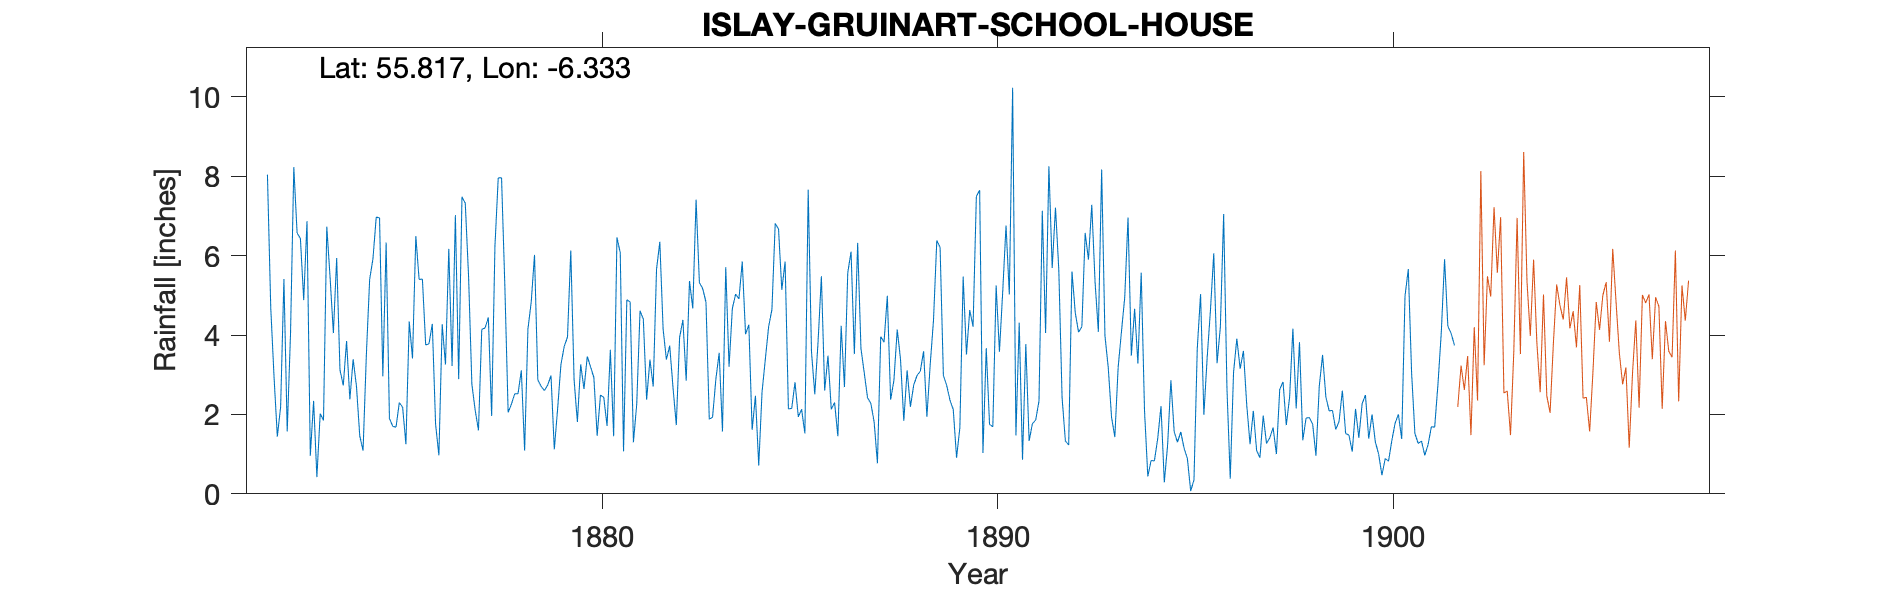

Data behind this chart, as committed beside it:
ISLAY GRUINART SCHOOL HOUSE, , , , , , , , , , , , , , , , , , , , , , , 
Grid ref, NR287667, Long, -6.333, Lat, 55.82, Elevation, 214, ft, , , , , , , , , , , , , , , 
Station no, RR1227, , , , , , , , , , , , , , , , , , , , , , 
, 1870, 1871, 1872, 1873, 1874, 1875, 1876, 1877, 1878, 1879, 1880, 1881, 1882, 1883, 1884, 1885, 1886, 1887, 1888, 1889, 1890, 1891, 1892
January, , , 8.04, 6.87, 3.85, 6.33, 3.75, 7.32, 5.24, 2.6, 2.64, 1.07, 4.15, 5.17, 5.85, 5.14, 5.48, 3.66, 3.39, 6.21, 7.65, 4.31, 5.66
February, , , 4.7, 0.96, 2.38, 1.9, 3.78, 5.48, 2.05, 2.74, 3.46, 4.89, 3.38, 4.83, 4.02, 5.85, 2.6, 3.05, 1.84, 2.98, 1.03, 0.86, 2.42
March, , , 2.95, 2.34, 3.39, 1.7, 4.28, 2.76, 2.26, 2.98, 3.2, 4.83, 3.73, 1.88, 4.26, 2.14, 3.48, 2.42, 3.11, 2.73, 3.67, 3.77, 1.33
April, , , 1.44, 0.42, 2.71, 1.68, 1.75, 2.11, 2.52, 1.12, 2.93, 1.3, 2.68, 1.93, 1.61, 2.15, 2.13, 2.28, 2.19, 2.36, 1.75, 1.33, 1.23
May, , , 2.19, 2.02, 1.46, 2.3, 0.97, 1.6, 2.52, 2.13, 1.46, 2.26, 1.73, 2.89, 2.47, 2.81, 2.3, 1.81, 2.74, 2.12, 1.69, 1.77, 5.6
June, , , 5.41, 1.85, 1.09, 2.18, 4.27, 4.14, 3.11, 3.25, 2.49, 4.61, 3.94, 3.55, 0.71, 1.94, 1.45, 0.77, 2.98, 0.91, 5.25, 1.86, 4.56
July, , , 1.57, 6.73, 3.5, 1.25, 3.26, 4.18, 1.09, 3.71, 2.43, 4.4, 4.38, 1.57, 2.56, 2.13, 4.23, 3.96, 3.09, 1.67, 3.58, 2.34, 4.07
August, , , 4.03, 5.45, 5.4, 4.34, 6.17, 4.44, 4.15, 3.95, 1.71, 2.37, 2.85, 5.71, 3.39, 1.52, 2.69, 3.82, 3.59, 5.47, 5.1, 7.13, 4.21
September, , , 8.23, 4.05, 5.92, 3.41, 3.22, 1.96, 4.83, 6.13, 3.63, 3.38, 5.36, 3.2, 4.21, 7.66, 5.57, 4.99, 1.94, 3.51, 6.76, 4.05, 6.57
October, , , 6.57, 5.94, 6.97, 6.49, 7.02, 6.24, 6.02, 2.88, 1.45, 2.7, 4.67, 4.67, 4.64, 3.58, 6.1, 2.37, 3.25, 4.63, 5.02, 8.25, 5.9
November, , , 6.43, 3.12, 6.95, 5.4, 2.89, 7.96, 2.87, 1.81, 6.46, 5.65, 7.41, 5.03, 6.81, 2.51, 3.52, 2.86, 4.37, 4.21, 10.23, 5.69, 7.28
December, , , 4.88, 2.73, 2.96, 5.41, 7.48, 7.96, 2.71, 3.26, 6.07, 6.35, 5.32, 4.91, 6.67, 3.84, 6.32, 4.14, 6.38, 7.49, 1.47, 7.21, 5.34
Total, , , 56.44, 42.48, 46.58, 42.39, 48.84, 56.15, 39.37, 36.56, 37.93, 43.81, 49.6, 45.34, 47.2, 41.27, 45.87, 36.13, 38.87, 44.29, 53.2, 48.57, 54.17
TYRain_1870-1879_11_pt3-page-099.csv, , , , , , , , , , , , , , , , , , , , , , , 
ERROR_TYRain_1880-1889_15_pt1-page-077.c…, , , , , , , , , , , , , , , , , , , , , , , 
TYRain_1890-1899_24_pt1-page-183.csv, , , , , , , , , , , , , , , , , , , , , , , 
TYRain_1900-1909_28_pt1-page-221.csv NOT…, , , , , , , , , , , , , , , , , , , , , , , 
LOCATION UNCERTAIN, , , , , , , , , , , , , , , , , , , , , , , 
